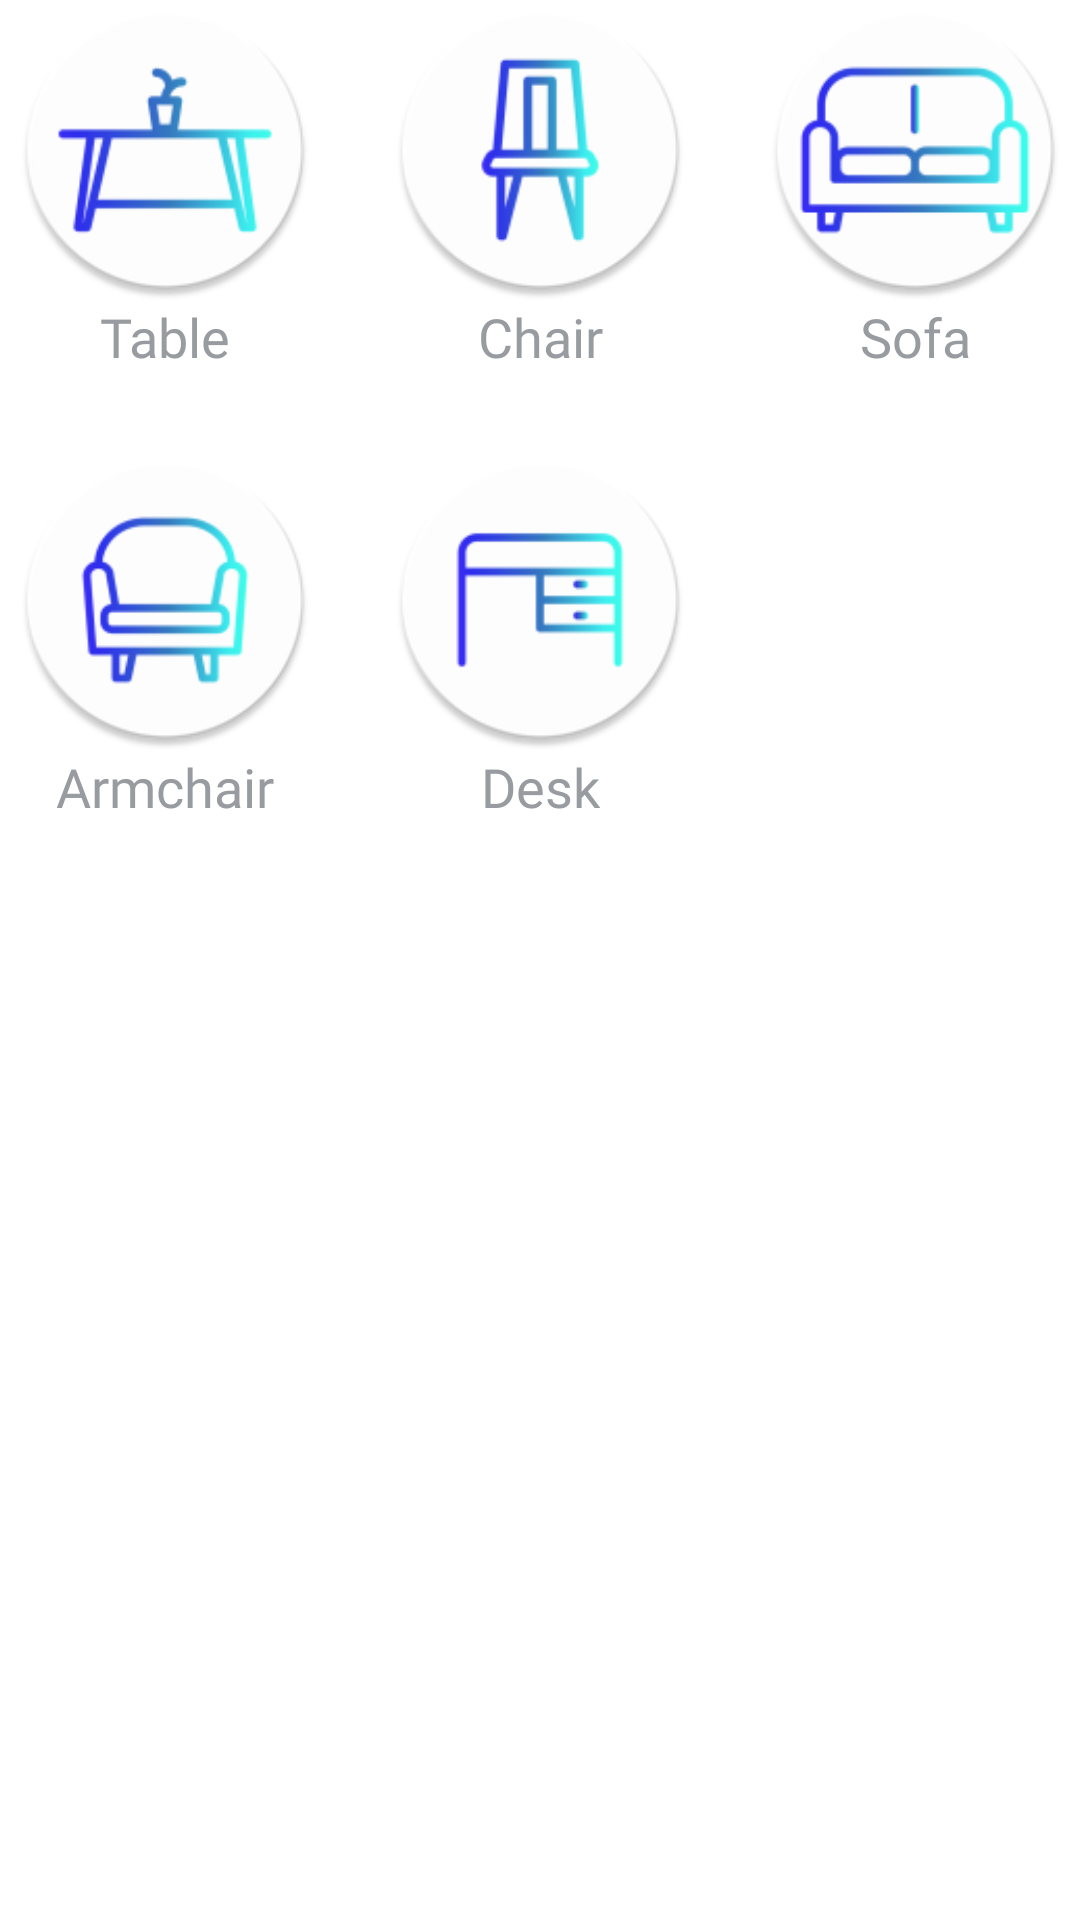

Here is an Android app screen rendered from its layout file. Give the layout XML and the strings, colors and styles it references.
<!-- AndroidManifest.xml: application theme Theme.TinderPro -->
<!-- res/layout/explorer.xml -->
<?xml version="1.0" encoding="utf-8"?>
<androidx.constraintlayout.widget.ConstraintLayout xmlns:android="http://schemas.android.com/apk/res/android"
    xmlns:app="http://schemas.android.com/apk/res-auto"
    xmlns:tools="http://schemas.android.com/tools"
    android:orientation="vertical"
    android:layout_width="match_parent"
    android:layout_height="match_parent">

    <ImageView
        android:id="@+id/icon_table"
        android:layout_width="100dp"
        android:layout_height="100dp"
        android:layout_marginEnd="125dp"
        android:src="@mipmap/icon_table"
        app:layout_constraintLeft_toRightOf="parent"
        app:layout_constraintTop_toTopOf="parent"
        app:layout_constraintEnd_toEndOf="@+id/icon_chair"/>

    <TextView
        style="@style/DefaultTextStyle"
        android:layout_width="wrap_content"
        android:layout_height="wrap_content"
        android:text="@string/explorer_page_icon_table"
        app:layout_constraintEnd_toEndOf="@+id/icon_table"
        app:layout_constraintStart_toStartOf="@+id/icon_table"
        app:layout_constraintTop_toBottomOf="@id/icon_table" />

    <ImageView
        android:id="@+id/icon_chair"
        android:layout_width="100dp"
        android:layout_height="100dp"
        android:src="@mipmap/icon_chair"
        app:layout_constraintLeft_toLeftOf="parent"
        app:layout_constraintRight_toRightOf="parent"
        app:layout_constraintTop_toTopOf="parent" />

    <TextView
        style="@style/DefaultTextStyle"
        android:layout_width="wrap_content"
        android:layout_height="wrap_content"
        android:text="@string/explorer_page_icon_chair"
        app:layout_constraintEnd_toEndOf="@+id/icon_chair"
        app:layout_constraintStart_toStartOf="@+id/icon_chair"
        app:layout_constraintTop_toBottomOf="@+id/icon_chair" />

    <ImageView
        android:id="@+id/icon_sofa"
        android:layout_width="100dp"
        android:layout_height="100dp"
        android:layout_marginStart="125dp"
        android:src="@mipmap/icon_sofa"
        app:layout_constraintStart_toStartOf="@id/icon_chair"
        app:layout_constraintBaseline_toBottomOf="parent"
        app:layout_constraintLeft_toRightOf="parent"/>

    <TextView
        style="@style/DefaultTextStyle"
        android:layout_width="wrap_content"
        android:layout_height="wrap_content"
        android:text="@string/explorer_page_icon_sofa"
        app:layout_constraintEnd_toEndOf="@+id/icon_sofa"
        app:layout_constraintStart_toStartOf="@+id/icon_sofa"
        app:layout_constraintTop_toBottomOf="@+id/icon_sofa" />

    <ImageView
        android:id="@+id/icon_armchair"
        android:layout_width="100dp"
        android:layout_height="100dp"
        android:layout_marginEnd="125dp"
        android:src="@mipmap/icon_armchair"
        app:layout_constraintLeft_toRightOf="parent"
        app:layout_constraintTop_toTopOf="@+id/icon_desk"
        app:layout_constraintEnd_toEndOf="@+id/icon_desk"/>

    <TextView
        style="@style/DefaultTextStyle"
        android:layout_width="wrap_content"
        android:layout_height="wrap_content"
        android:text="@string/explorer_page_icon_armchair"
        app:layout_constraintEnd_toEndOf="@+id/icon_armchair"
        app:layout_constraintStart_toStartOf="@+id/icon_armchair"
        app:layout_constraintTop_toBottomOf="@+id/icon_armchair" />

    <ImageView
        android:id="@+id/icon_desk"
        android:layout_width="100dp"
        android:layout_height="100dp"
        android:layout_marginTop="50dp"
        android:src="@mipmap/icon_desk"
        app:layout_constraintLeft_toLeftOf="parent"
        app:layout_constraintRight_toRightOf="parent"
        app:layout_constraintTop_toBottomOf="@+id/icon_chair" />

    <TextView
        style="@style/DefaultTextStyle"
        android:layout_width="wrap_content"
        android:layout_height="wrap_content"
        android:text="@string/explorer_page_icon_desk"
        app:layout_constraintEnd_toEndOf="@+id/icon_desk"
        app:layout_constraintStart_toStartOf="@+id/icon_desk"
        app:layout_constraintTop_toBottomOf="@+id/icon_desk" />

</androidx.constraintlayout.widget.ConstraintLayout>
<!-- resources referenced by this layout -->
<resources>
  <!-- mipmap icon_armchair: png bitmap (mipmap-hdpi, 5102 bytes) -->
  <!-- mipmap icon_chair: png bitmap (mipmap-hdpi, 4584 bytes) -->
  <!-- mipmap icon_desk: png bitmap (mipmap-hdpi, 4025 bytes) -->
  <!-- mipmap icon_sofa: png bitmap (mipmap-hdpi, 5088 bytes) -->
  <!-- mipmap icon_table: png bitmap (mipmap-hdpi, 4802 bytes) -->
  <string name="explorer_page_icon_armchair">Armchair</string>
  <string name="explorer_page_icon_chair">Chair</string>
  <string name="explorer_page_icon_desk">Desk</string>
  <string name="explorer_page_icon_sofa">Sofa</string>
  <string name="explorer_page_icon_table">Table</string>
  <style name="DefaultTextStyle">
          <item name="android:textColor">@color/lightGray</item>
          <item name="android:textSize">18sp</item>
          <item name="android:fontFamily">@font/kanit</item>
      </style>
  <style name="Theme.TinderPro" parent="Theme.MaterialComponents.DayNight.DarkActionBar">
          
          <item name="colorPrimary">@color/lightBlue</item>
          <item name="colorPrimaryVariant">@color/lightBlue</item>
          <item name="colorOnPrimary">@color/white</item>
          
          <item name="colorSecondary">@color/teal_200</item>
          <item name="colorSecondaryVariant">@color/teal_700</item>
          <item name="colorOnSecondary">@color/black</item>
          
          <item name="android:statusBarColor" tools:targetApi="l">?attr/colorPrimaryVariant</item>
          
      </style>
  <color name="lightGray">#989CA0</color>
  <color name="lightBlue">#A52A2A</color>
  <color name="white">#FFFFFFFF</color>
  <color name="teal_200">#FF03DAC5</color>
  <color name="teal_700">#FF018786</color>
  <color name="black">#FF000000</color>
</resources>
